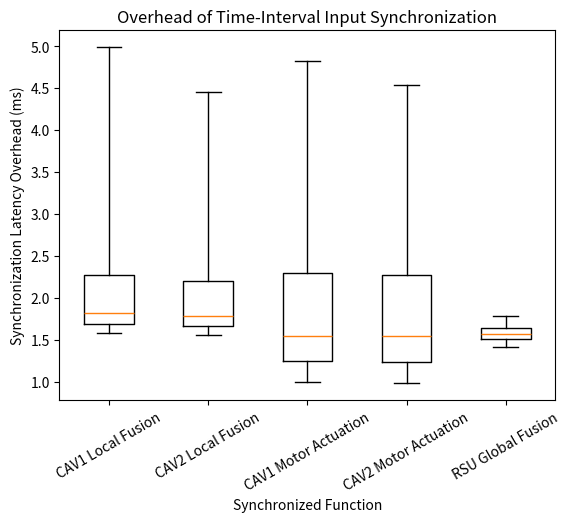

Python code for this plot:

###Pulled from stack overlof
# import matplotlib.pyplot as plt

# fig, ax = plt.subplots()
# boxes = [
#     {
#         'label' : "Male height",
#         'whislo': 162.6,    # Bottom whisker position
#         'q1'    : 170.2,    # First quartile (25th percentile)
#         'med'   : 175.7,    # Median         (50th percentile)
#         'q3'    : 180.4,    # Third quartile (75th percentile)
#         'whishi': 187.8,    # Top whisker position
#         'fliers': []        # Outliers
#     }
# ]
# ax.bxp(boxes, showfliers=False)
# ax.set_ylabel("cm")
# plt.savefig("boxplot.png")
# plt.close()

from matplotlib import pyplot as plt


def make_boxplot(boxes):
    fig, ax = plt.subplots()
    # for b in boxes:
    ax.bxp(boxes, showfliers=False)

    # plt.savefig("boxplot.png")
    ax.set_ylabel('Synchronization Latency Overhead (ms)')
    ax.set_xlabel('Synchronized Function')
    plt.xticks(rotation = 30)
    plt.title('Overhead of Time-Interval Input Synchronization')
    plt.show()
    # plt.close()


def plot_first_test_results():

    boxes = [
        {
            'label' : "CAV1 Local Fusion",
            'whislo': 0.001602272*1000,    # Bottom whisker position
            'q1'    : 0.001733275*1000,    # First quartile (25th percentile)
            'med'   : 0.001930198*1000,    # Median         (50th percentile)
            'q3'    : 0.002499134*1000,    # Third quartile (75th percentile)
            'whishi': 0.005254277*1000,    # Top whisker position
            'fliers': []        # Outliers
        },
        
        {
            'label' : "CAV2 Local Fusion",
            'whislo': 0.001557977*1000,    # Bottom whisker position
            'q1'    : 0.001666448*1000,    # First quartile (25th percentile)
            'med'   : 0.001784964*1000,    # Median         (50th percentile)
            'q3'    : 0.002162773*1000,    # Third quartile (75th percentile)
            'whishi': 0.004475088*1000,    # Top whisker position
            'fliers': []        # Outliers
        },
        
        {
            'label' : "CAV1 Motor Actuation",
            'whislo': 0.00098301*1000,    # Bottom whisker position
            'q1'    : 0.001247511*1000,    # First quartile (25th percentile)
            'med'   : 0.001596355*1000,    # Median         (50th percentile)
            'q3'    : 0.00243028*1000,    # Third quartile (75th percentile)
            'whishi': 0.004871802*1000,    # Top whisker position
            'fliers': []        # Outliers
        },
        
        {
            'label' : "CAV2 Motor Actuation",
            'whislo': 0.000958504*1000,    # Bottom whisker position
            'q1'    : 0.001198536*1000,    # First quartile (25th percentile)
            'med'   : 0.001509895*1000,    # Median         (50th percentile)
            'q3'    : 0.002251959*1000,    # Third quartile (75th percentile)
            'whishi': 0.004548487*1000,    # Top whisker position
            'fliers': []        # Outliers
        }
        # ,
        
        # {
        #     'label' : "RSU Global Fusion",
        #     'whislo': 0.001000166*1000,    # Bottom whisker position
        #     'q1'    : 0.001000643*1000,    # First quartile (25th percentile)
        #     'med'   : 0.001509895*1000,    # Median         (50th percentile)
        #     'q3'    : 0.002251959*1000,    # Third quartile (75th percentile)
        #     'whishi': 0.004548487*1000,    # Top whisker position
        #     'fliers': []        # Outliers
        # },
        
        # {
        #     'label' : "RSU Vehicle Updates",
        #     'whislo': 0.001000166*1000,    # Bottom whisker position
        #     'q1'    : 0.001000643*1000,    # First quartile (25th percentile)
        #     'med'   : 0.001000881*1000,    # Median         (50th percentile)
        #     'q3'    : 0.001002034*1000,    # Third quartile (75th percentile)
        #     'whishi': 0.00200379*1000,    # Top whisker position
        #     'fliers': []        # Outliers
        # }
    ]

    make_boxplot(boxes)

def plot_second_test_results():

    boxes = [
        {
            'label' : "CAV1 Local Fusion",
            'whislo': 0.00158267*1000,    # Bottom whisker position
            'q1'    : 0.001683235*1000,    # First quartile (25th percentile)
            'med'   : 0.001816392*1000,    # Median         (50th percentile)
            'q3'    : 0.002269089*1000,    # Third quartile (75th percentile)
            'whishi': 0.004987097*1000,    # Top whisker position
            'fliers': []        # Outliers
        }
        ,
        {
            'label' : "CAV2 Local Fusion",
            'whislo': 0.001551652*1000,    # Bottom whisker position
            'q1'    : 0.001660585*1000,    # First quartile (25th percentile)
            'med'   : 0.001780033*1000,    # Median         (50th percentile)
            'q3'    : 0.002193928*1000,    # Third quartile (75th percentile)
            'whishi': 0.004455364*1000,    # Top whisker position
            'fliers': []        # Outliers
        }
        ,
        {
            'label' : "CAV1 Motor Actuation",
            'whislo': 0.000994229*1000,    # Bottom whisker position
            'q1'    : 0.00124526*1000,    # First quartile (25th percentile)
            'med'   : 0.001547098*1000,    # Median         (50th percentile)
            'q3'    : 0.002298117*1000,    # Third quartile (75th percentile)
            'whishi': 0.004818177*1000,    # Top whisker position
            'fliers': []        # Outliers
        }
        ,
        {
            'label' : "CAV2 Motor Actuation",
            'whislo': 0.000980854*1000,    # Bottom whisker position
            'q1'    : 0.001231909*1000,    # First quartile (25th percentile)
            'med'   : 0.001546621*1000,    # Median         (50th percentile)
            'q3'    : 0.002271175*1000,    # Third quartile (75th percentile)
            'whishi': 0.004535818*1000,    # Top whisker position
            'fliers': []        # Outliers
        }
        , 
        {
            'label' : "RSU Global Fusion",
            'whislo': 0.001418078*1000,    # Bottom whisker position
            'q1'    : 0.001508653*1000,    # First quartile (25th percentile)
            'med'   : 0.00156951*1000,    # Median         (50th percentile)
            'q3'    : 0.001639485*1000,    # Third quartile (75th percentile)
            'whishi': 0.001784039*1000,    # Top whisker position
            'fliers': []        # Outliers
        },
        

    ]

    make_boxplot(boxes)

def main(test=2): 
    if test==1:
        plot_first_test_results()
    elif test==2:
        plot_second_test_results()

if __name__ == "__main__":
    main()
